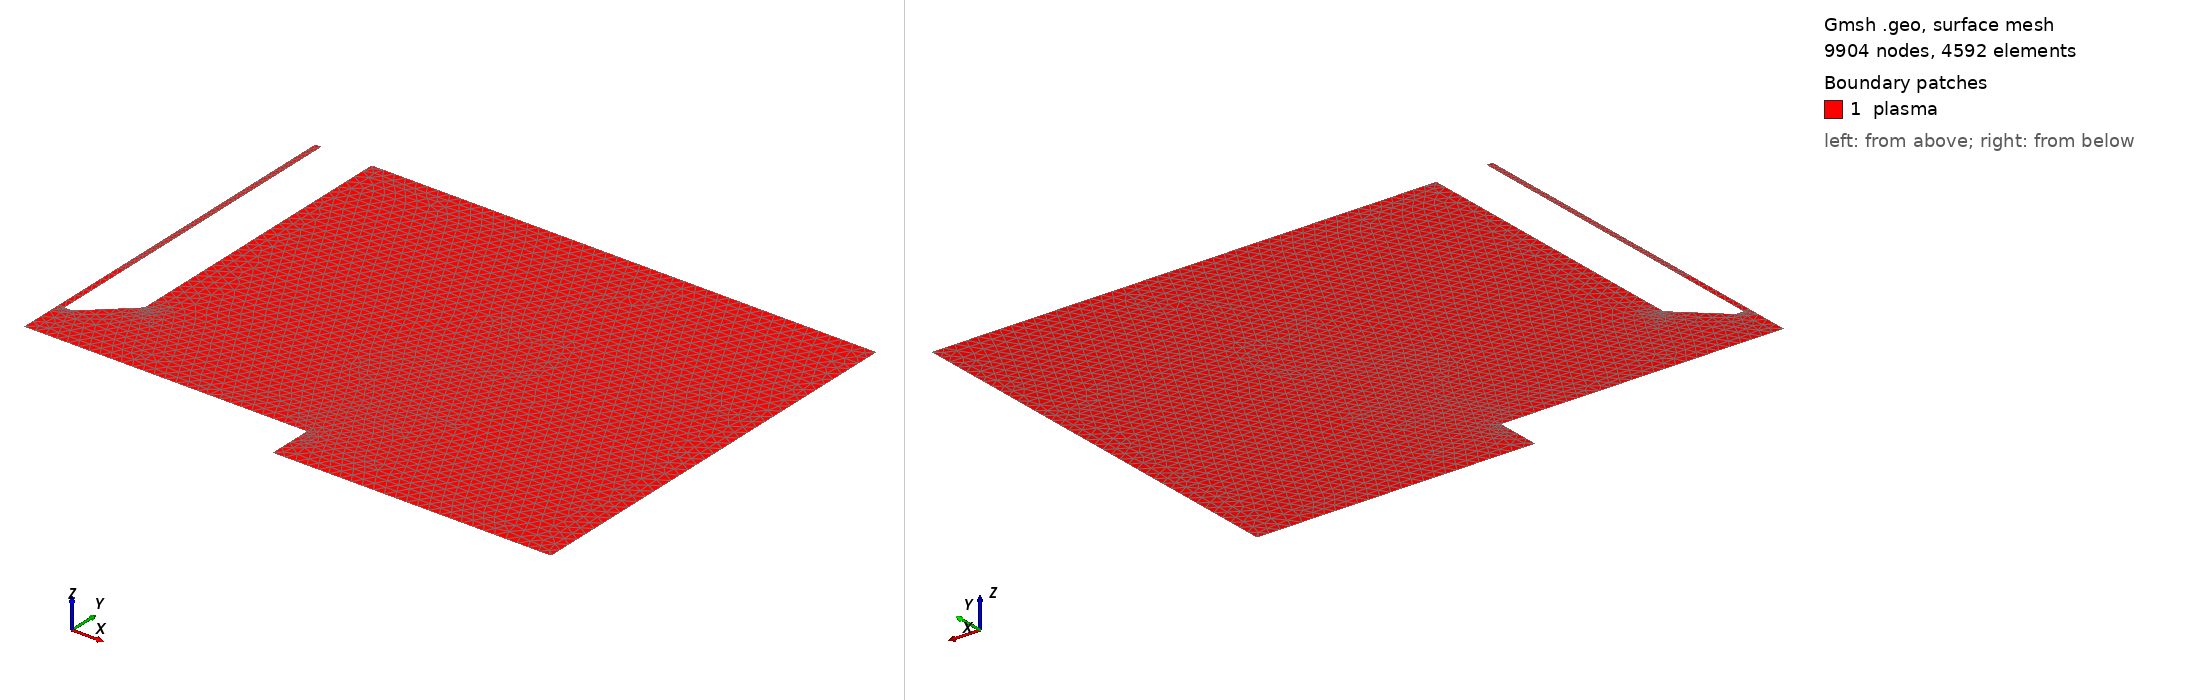

Gmsh geometry script, surface-meshed: 9904 nodes, 4592 surface elements. Boundary patches (legend numbers): 1 plasma. Left view from above one corner, right view from below the opposite corner. Legend entries are the model's physical surfaces. The drawing asked Gmsh for element sizes between 1% and 20% of the model's largest extent; the script's own settings can give other sizes.

=== cost_jet_half_4mm.geo (drawn) ===
mm_to_m = 1e-3;
inch_to_mm = 25.4;
inch_to_m = inch_to_mm * mm_to_m;

inner_channel_length = 30 * mm_to_m;
total_width = 4.5 * mm_to_m;
angled_width = 3.5 * mm_to_m;

angled_length = 3.5 * mm_to_m;
outer_channel_length = inner_channel_length;

pi = 3.14159265359;

channel_width = 1 * mm_to_m;
channel_depth = 1 * mm_to_m;

channel_width = channel_width / pi^(1/2);

inner_channel_start_x = channel_width;
angled_length_start_x = total_width - angled_width + channel_width/2;
outer_channel_x = inner_channel_start_x + total_width;

tip_to_quartz_distance = ( 42 - (30 + 2 + 9) ) * mm_to_m;
distance_to_target = 4 * mm_to_m;

target_width = 1 * inch_to_m;
// offset for boundary condition stability
target_height = 4 * mm_to_m;

// atmosphere for ample mixing space
x_buffer = 25 * mm_to_m;
y_buffer = 0 * mm_to_m;
// rounding corners that break simulations
round_radius = 0.09* mm_to_m;

electrode_offset_x = 0.08 * mm_to_m;
electrode_lower_angle_offset_x2 = 0.08 * mm_to_m;
electrode_offset_y = 0.08 * mm_to_m;
electrode_lower_center_offset_x1 = 0.002 * mm_to_m;
electrode_lower_center_offset_y1 = -0.08 * mm_to_m;

electrode_upper_center_offset_x = -0.002 * mm_to_m;
electrode_upper_center_offset_y = 0 * mm_to_m;
// fins on the side of easier transition from no-slip to natural
fin_width = 10 * mm_to_m;
// axis of symmetry
Point(0) = {0, 0, 0};
Point(1) = {0, inner_channel_length, 0};

// channel inner wall
Point(2) = {inner_channel_start_x, 0, 0};
Point(3) = {inner_channel_start_x, inner_channel_length, 0};
// Outer Channel Wall
Point(4) = {angled_length_start_x, 0, 0};
Point(5) = {outer_channel_x, angled_length, 0};
Point(6) = {outer_channel_x, outer_channel_length + y_buffer, 0};
// target start
Point(7) = {0, -tip_to_quartz_distance, 0};
Point(8) = {0, -distance_to_target, 0};
Point(9) = {target_width, -distance_to_target, 0};
Point(10) = {target_width, -distance_to_target - target_height, 0};
// extra cushion for any mixing dynamics that might be interesting
Point(11) = {target_width + x_buffer, -distance_to_target - target_height, 0};
Point(12) = {target_width + x_buffer, inner_channel_length + y_buffer, 0 };
// mirror side of jet
// starting on target
Point(13) = {-target_width, -distance_to_target, 0};
Point(14) = {-target_width, -distance_to_target - target_height, 0};
// extra cushion for any mixing dynamics that might be interesting
Point(15) = {-(target_width + x_buffer), -distance_to_target - target_height, 0};
Point(16) = {-(target_width + x_buffer), inner_channel_length + y_buffer, 0 };
Point(17) = {-outer_channel_x, outer_channel_length + y_buffer, 0};
Point(18) = {-outer_channel_x, angled_length, 0};
Point(19) = {-(angled_length_start_x), 0, 0};
Point(20) = {-inner_channel_start_x, 0, 0};
Point(21) = {-inner_channel_start_x, inner_channel_length, 0};
// top left round
Point(22) = {-(target_width + x_buffer), inner_channel_length + y_buffer  - round_radius, 0 };
Point(23) = {-(target_width + x_buffer - round_radius), inner_channel_length + y_buffer - round_radius, 0 };
Point(24) = {-(target_width + x_buffer - round_radius), inner_channel_length + y_buffer, 0 };
// bottom left round
Point(25) = {-(target_width + x_buffer - round_radius), -distance_to_target - target_height, 0};
Point(26) = {-(target_width + x_buffer - round_radius), -distance_to_target - target_height + round_radius, 0};
Point(27) = {-(target_width + x_buffer), -distance_to_target - target_height + round_radius, 0};
// top left near electrode
Point(28) = {-(outer_channel_x + round_radius), outer_channel_length + y_buffer, 0};
Point(29) = {-(outer_channel_x + round_radius), outer_channel_length + y_buffer - round_radius, 0};
Point(30) = {-(outer_channel_x), outer_channel_length + y_buffer - round_radius, 0};
// electrode left inner corner
Point(31) = {-(inner_channel_start_x + round_radius), 0, 0};
Point(32) = {-(inner_channel_start_x + round_radius), round_radius, 0};
Point(33) = {-(inner_channel_start_x), round_radius, 0};
// electrode lower angle point left
Point(34) = {-(angled_length_start_x + electrode_offset_x), electrode_offset_y, 0};
Point(35) = {-(angled_length_start_x + electrode_lower_center_offset_x1), electrode_offset_y + electrode_lower_center_offset_y1, 0};
Point(36) = {-(angled_length_start_x - electrode_offset_x), 0, 0};
// electrode upper angle point left
Point(37) = {-outer_channel_x, angled_length + electrode_offset_y, 0};
Point(38) = {-(outer_channel_x -electrode_upper_center_offset_x), angled_length - electrode_upper_center_offset_y, 0};
Point(39) = {-(outer_channel_x - electrode_offset_x), angled_length - electrode_offset_y, 0};
// round target lower left corner
Point(40) = {-target_width, -distance_to_target - target_height + round_radius, 0};
Point(41) = {-(target_width + round_radius), -distance_to_target - target_height + round_radius, 0};
Point(42) = {-(target_width + round_radius), -distance_to_target - target_height, 0};
// round target upper left corner
Point(43) = {- (target_width - round_radius), -distance_to_target, 0};
Point(44) = {- (target_width - round_radius), -distance_to_target - round_radius, 0};
Point(45) = {- (target_width), -distance_to_target - round_radius, 0};
// top right round
Point(46) = {(target_width + x_buffer - round_radius), inner_channel_length + y_buffer, 0 };
Point(47) = {(target_width + x_buffer - round_radius), inner_channel_length + y_buffer - round_radius, 0 };
Point(48) = {(target_width + x_buffer), inner_channel_length + y_buffer  - round_radius, 0 };
// bottom right
Point(49) = {(target_width + x_buffer), -distance_to_target - target_height + round_radius, 0};
Point(50) = {(target_width + x_buffer - round_radius), -distance_to_target - target_height + round_radius, 0};
Point(51) = {(target_width + x_buffer - round_radius), -distance_to_target - target_height, 0};
// top right near electrode
Point(52) = {(outer_channel_x), outer_channel_length + y_buffer - round_radius, 0};
Point(53) = {(outer_channel_x + round_radius), outer_channel_length + y_buffer - round_radius, 0};
Point(54) = {(outer_channel_x + round_radius), outer_channel_length + y_buffer, 0};
// electrode right inner corner
Point(55) = {(inner_channel_start_x), round_radius, 0};
Point(56) = {(inner_channel_start_x + round_radius), round_radius, 0};
Point(57) = {(inner_channel_start_x + round_radius), 0, 0};
// electrode lower angle point right
Point(58) = {(angled_length_start_x - electrode_offset_x), 0, 0};
Point(59) = {(angled_length_start_x + electrode_lower_center_offset_x1), electrode_offset_y + electrode_lower_center_offset_y1, 0};
Point(60) = {(angled_length_start_x + electrode_offset_x), electrode_offset_y, 0};
// electrode upper angle point right
Point(61) = {(outer_channel_x - electrode_offset_x), angled_length - electrode_offset_y, 0};
Point(62) = {(outer_channel_x -electrode_upper_center_offset_x), angled_length - electrode_upper_center_offset_y, 0};
Point(63) = {outer_channel_x, angled_length + electrode_offset_y, 0};
// round target lower right corner
Point(64) = {(target_width + round_radius), -distance_to_target - target_height, 0};
Point(65) = {(target_width + round_radius), -distance_to_target - target_height + round_radius, 0};
Point(66) = {target_width, -distance_to_target - target_height + round_radius, 0};
// round target upper right corner
Point(67) = {(target_width), -distance_to_target - round_radius, 0};
Point(68) = {(target_width - round_radius), -distance_to_target - round_radius, 0};
Point(69) = {(target_width - round_radius), -distance_to_target, 0};
// fins for transition BCs
Point(70) = {-(outer_channel_x + fin_width), outer_channel_length + y_buffer, 0};
Point(71) = {(outer_channel_x + fin_width), outer_channel_length + y_buffer, 0};
// point for pressure pin
// Point(72) =  {(target_width + x_buffer), -distance_to_target + 5e-3, 0};
// inlet
Line(13) = {1, 3};
Line(211) = {21,1};

Line(01) = {0, 1};
Line(70) = {7,0};
Line(87) = {8,7};
// target left
Line(843) = {8, 43};
Circle(404142) = {40,41,42};
Line(4225) = {42,25};
Circle(434445) = {43,44,45};
Line(4540) = {45,40};
// atomsphere left
Circle(252627) = {25,26,27};
Circle(222324) = {22,23,24};
Line(2722) = {27,22};
Line(2470) = {24,70};
Line(7028) = {70,28};
// Line(2428) = {24,28};
// atmosphere right
Circle(464748) = {46,47,48};
// Line(4872) = {48,72};
// Line(7249) = {72,49};
Line(4849) = {48,49};
Circle(495051) = {49,50,51};
Circle(525354) = {52,53,54};
// Line(5446) = {54,46};
Line(5471) = {54,71};
Line(7146) = {71,46};
Line(5164) = {51,64};
// electrode left boundary
Circle(282930) = {28,29,30};
Line(3321) = {33,21};
Circle(313233) = {31,32,33};
Bezier(343536) = {34, 35,36};
Line(3631) = {36,31};
Bezier(373839) = {37,38,39};
Line(3934) = {39,34};
Line(3037) = {30,37};
// electrode right boundary
Line(355) = {3, 55};
Circle(555657) = {55,56,57};
Line(5758) = {57,58};
Bezier(585960) = {58,59,60};
Line(6061) = {60,61};
Bezier(616263) = {61,62,63};
Line(6352) = {63,52};
// target right
Circle(646566) = {64,65,66};
Line(6667) = {66,67};
Circle(676869) = {67,68,69};
Line(698) = {69,8};
// // // boundaries
// Physical Line("upper_axis_of_symmetry") = {70,01};
// Physical Line("lower_axis_of_symmetry") = {87};
// Physical Point("pressure_pin") = {72};
Physical Line("axis_of_symmetry") = {87,70,01};
Physical Line("target") = { 495051,5164, 646566,6667,676869,698,843,434445,4540,404142};
Physical Line("atmosphere") = {4849,4225,252627,2722,222324,282930};
Physical Line("upper_atmosphere") = {464748,7146};
Physical Line("electrode") = {3037,525354,373839,3934,343536,3631,313233,3321,355,555657,5758,585960,6061,616263,6352,7028, 5471};
Physical Line("inlet") = {211,13};
// Physical Point("pressure_pin") = {49};
// // // defining the domain
Line Loop(200) = {355,555657,5758,585960,6061,616263,6352,525354,5471,7146,464748,4849,495051,5164,646566,6667,676869,698,87,70,01,13};
Plane Surface(201) = {200};
Physical Surface("plasma") = {201};


// add refinements
max = 8e-1 * mm_to_m;
channel = 1 / 7;
electrode = 1 / 6;
corner = 1/7;
box_width =  1 * mm_to_m;
// inner channel refinement
Field[1] = Box;
Field[1].VIn = max * channel;
Field[1].VOut = max;
Field[1].XMin = -inner_channel_start_x;
Field[1].XMax = inner_channel_start_x;
Field[1].YMin =  -distance_to_target;
Field[1].YMax = inner_channel_length;
Field[1].Thickness = 4 * mm_to_m;
// // electrode refinement
Field[2] = Box;
Field[2].VIn = max * channel;
Field[2].VOut = max;
Field[2].XMin = -(outer_channel_x + 2 * mm_to_m);
Field[2].XMax = (outer_channel_x + 2 * mm_to_m);
Field[2].YMin = -distance_to_target;
Field[2].YMax = angled_length + 2 * mm_to_m;
Field[2].Thickness = 20 * mm_to_m;
// upper left box refine
Field[3] = Box;
Field[3].VIn = max * corner;
Field[3].VOut = max;
Field[3].XMin = -(target_width + x_buffer);
Field[3].XMax = -(target_width + x_buffer) + box_width;
Field[3].YMin = outer_channel_length + y_buffer;
Field[3].YMax = outer_channel_length + y_buffer - box_width;
Field[3].Thickness = 4 * mm_to_m;

// upper left box refine near electrode
Field[4] = Box;
Field[4].VIn = max * corner;
Field[4].VOut = max;
Field[4].XMin = -(outer_channel_x + box_width );
Field[4].XMax = -(outer_channel_x);
Field[4].YMin = outer_channel_length + y_buffer;
Field[4].YMax = outer_channel_length + y_buffer - box_width;
Field[4].Thickness = 4 * mm_to_m;

// lower left corner refine
Field[5] = Box;
Field[5].VIn = max * corner;
Field[5].VOut = max;
Field[5].XMin = -(target_width + x_buffer);
Field[5].XMax = -(target_width + x_buffer) + box_width;
Field[5].YMin = -distance_to_target - target_height;
Field[5].YMax = -distance_to_target - target_height + box_width;
Field[5].Thickness = 4 * mm_to_m;

// corners near target
Field[6] = Box;
Field[6].VIn = max * corner;
Field[6].VOut = max;
Field[6].XMin = -(target_width);
Field[6].XMax = -(target_width + box_width);
Field[6].YMin = -distance_to_target - target_height;
Field[6].YMax = -distance_to_target - target_height + box_width;
Field[6].Thickness = 4 * mm_to_m;

// upper right box refine
Field[7] = Box;
Field[7].VIn = max * corner;
Field[7].VOut = max;
Field[7].XMin = (target_width + x_buffer) - box_width;
Field[7].XMax = (target_width + x_buffer);
Field[7].YMin = outer_channel_length + y_buffer;
Field[7].YMax = outer_channel_length + y_buffer - box_width;
Field[7].Thickness = 4 * mm_to_m;

// upper right box refine near electrode
Field[8] = Box;
Field[8].VIn = max * corner;
Field[8].VOut = max;
Field[8].XMin = (outer_channel_x);
Field[8].XMax = (outer_channel_x + box_width);
Field[8].YMin = outer_channel_length + y_buffer;
Field[8].YMax = outer_channel_length + y_buffer - box_width;
Field[8].Thickness = 4 * mm_to_m;

// lower right corner refine
Field[9] = Box;
Field[9].VIn = max * corner;
Field[9].VOut = max;
Field[9].XMin = (target_width + x_buffer) - box_width;
Field[9].XMax = (target_width + x_buffer);
Field[9].YMin = -distance_to_target - target_height;
Field[9].YMax = -distance_to_target - target_height + box_width;
Field[9].Thickness = 4 * mm_to_m;

// corners near target right
Field[10] = Box;
Field[10].VIn = max * corner;
Field[10].VOut = max;
Field[10].XMin = (target_width);
Field[10].XMax = (target_width) + box_width;
Field[10].YMin = -distance_to_target - target_height;
Field[10].YMax = -distance_to_target - target_height + box_width;
Field[10].Thickness = 4 * mm_to_m;


// refine near the transition from no BC to no slip
Field[11] = Box;
Field[11].VIn = max * corner;
Field[11].VOut = max;
Field[11].XMin = (outer_channel_x +fin_width - box_width / 2);
Field[11].XMax = (outer_channel_x + fin_width + box_width/2);
Field[11].YMin = outer_channel_length + y_buffer;
Field[11].YMax = outer_channel_length + y_buffer - box_width;
Field[11].Thickness = 4 * mm_to_m;

// refine near the transition from no BC to no slip
Field[12] = Box;
Field[12].VIn = max * corner;
Field[12].VOut = max;
Field[12].XMin = -(outer_channel_x + fin_width + box_width/2);
Field[12].XMax = -(outer_channel_x +fin_width - box_width / 2);
Field[12].YMin = outer_channel_length + y_buffer;
Field[12].YMax = outer_channel_length + y_buffer - box_width;
Field[12].Thickness = 4 * mm_to_m;


// upper right box refine
Field[13] = Box;
Field[13].VIn = max * corner * 2;
Field[13].VOut = max;
Field[13].XMin = (target_width + x_buffer) - box_width / 2;
Field[13].XMax = (target_width + x_buffer);
Field[13].YMin = -distance_to_target - target_height + box_width;
Field[13].YMax = outer_channel_length + y_buffer - box_width;
Field[13].Thickness = 1 * mm_to_m;


Field[20] = Min;
Field[20].FieldsList = {1, 2, 3, 4,5,6, 7, 8, 9, 10,11, 12, 13};
Background Field = 20;

Mesh.ElementOrder = 2;
